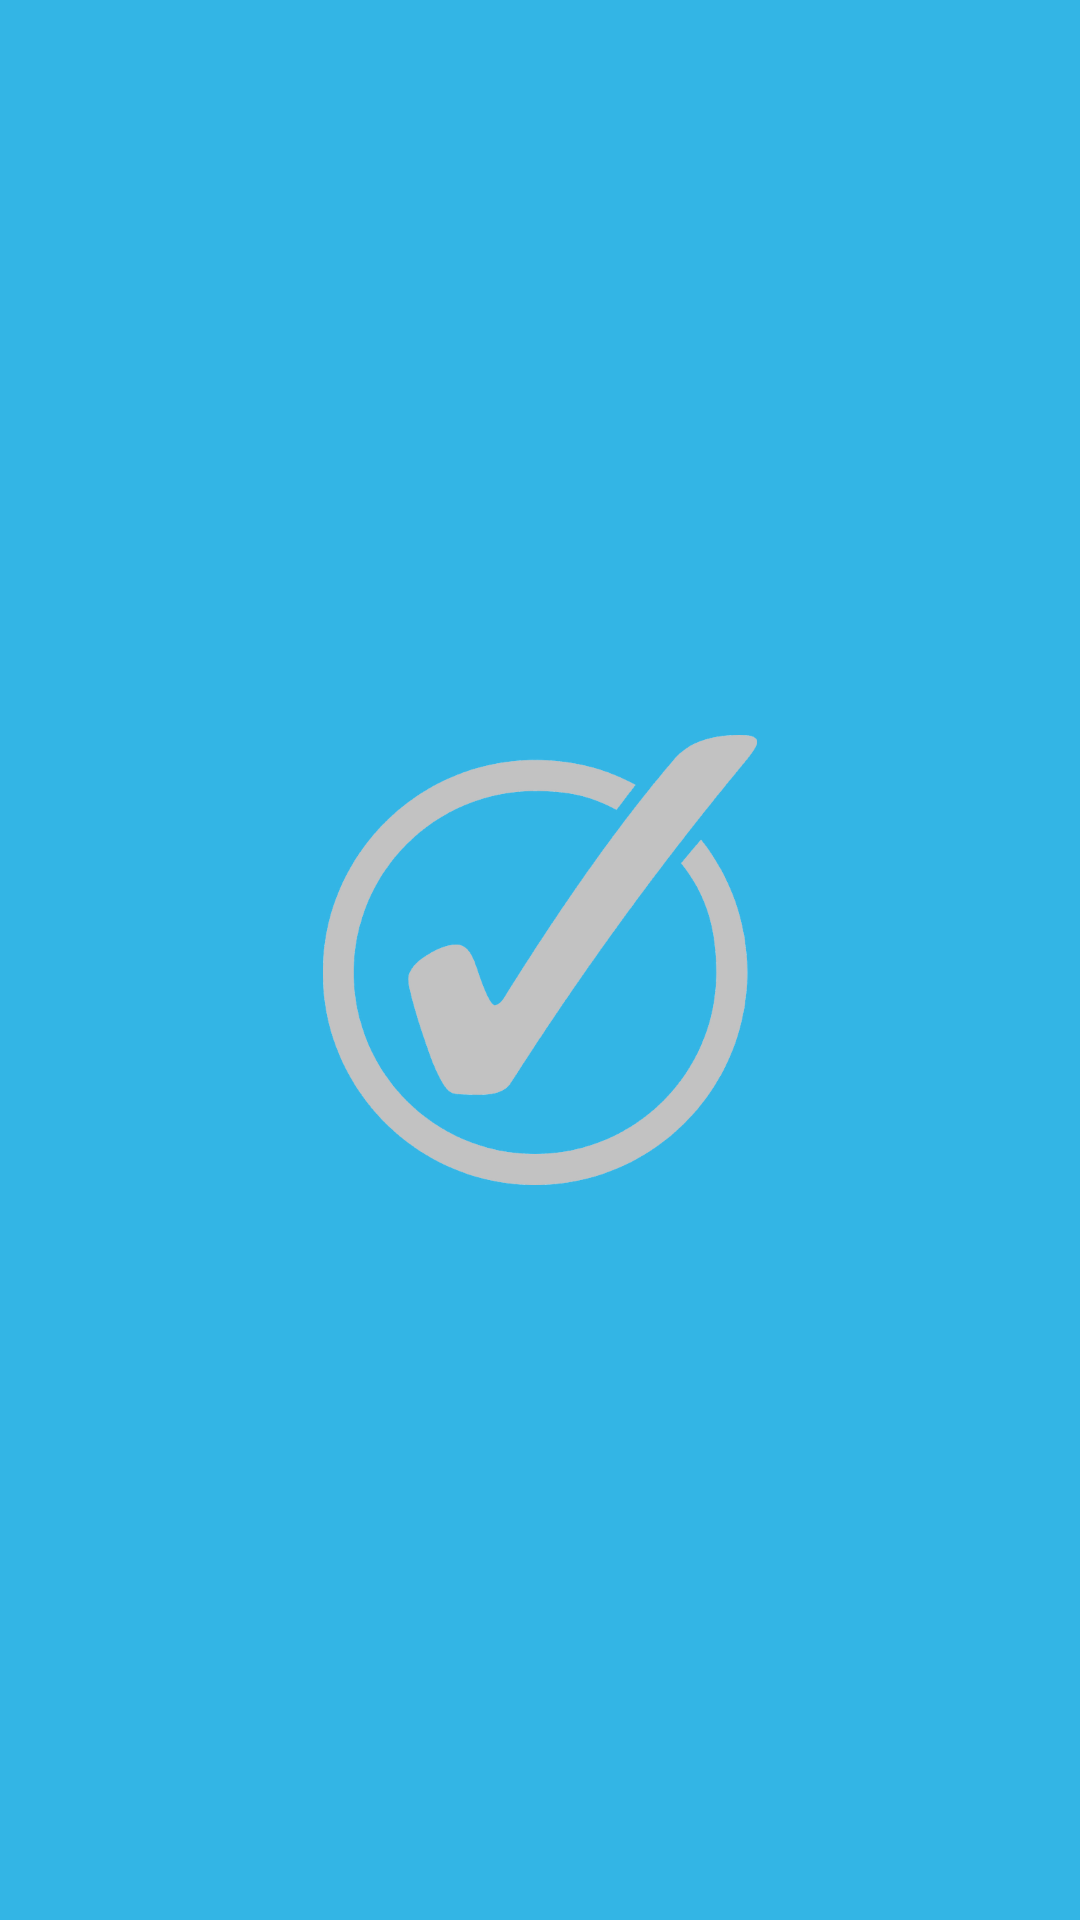

Here is an Android app screen rendered from its layout file. Give the layout XML and the strings, colors and styles it references.
<!-- AndroidManifest.xml: application theme Theme.Do_it -->
<!-- res/layout/activity_splash.xml -->
<?xml version="1.0" encoding="utf-8"?>
<RelativeLayout xmlns:android = "http://schemas.android.com/apk/res/android"
    android:layout_width="match_parent"
    android:layout_height="match_parent"
    android:background="@android:color/holo_blue_light">
    <ImageView
        android:contentDescription="@string/app_name"
        android:layout_width="150dp"
        android:layout_height="150dp"
        android:src = "@drawable/check"
        android:layout_centerInParent="true">

    </ImageView>
</RelativeLayout>
<!-- resources referenced by this layout -->
<resources>
  <!-- drawable check: png bitmap (drawable, 213295 bytes) -->
  <string name="app_name">do_it</string>
  <style name="Theme.Do_it" parent="Theme.MaterialComponents.DayNight.DarkActionBar">
          
          <item name="colorPrimary">@color/purple_500</item>
          <item name="colorPrimaryVariant">@color/purple_700</item>
          <item name="colorOnPrimary">@color/white</item>
          
          <item name="colorSecondary">@color/teal_200</item>
          <item name="colorSecondaryVariant">@color/teal_700</item>
          <item name="colorOnSecondary">@color/black</item>
          
          <item name="android:statusBarColor" tools:targetApi="l">?attr/colorPrimaryVariant</item>
          
      </style>
  <!-- not gathered from this repository: default colours our renderer supplied (Android Studio template values) -->
  <color name="purple_500">#FF6200EE</color>
  <color name="purple_700">#FF3700B3</color>
  <color name="teal_200">#FF03DAC5</color>
  <color name="teal_700">#FF018786</color>
  <color name="black">#FF000000</color>
  <color name="white">#FFFFFFFF</color>
</resources>
